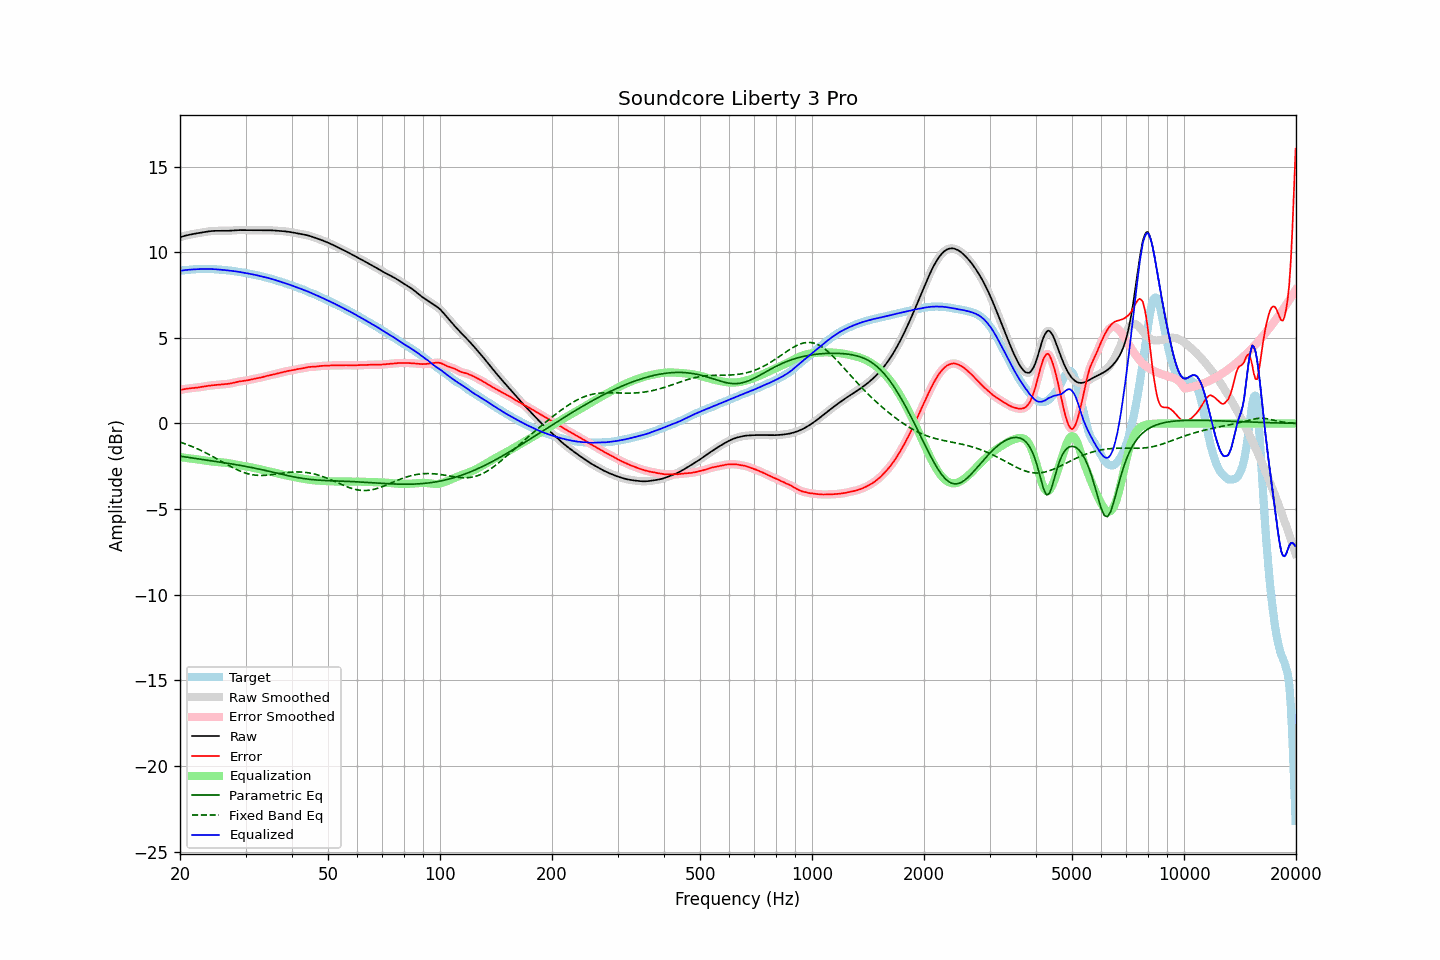

Values plotted in this chart, from the file beside it:
frequency, raw, error, smoothed, error_smoothed, equalization, parametric_eq, fixed_band_eq, equalized_raw, equalized_smoothed, target
20.00, 10.87, 1.95, 10.87, 1.95, -1.96, -1.91, -1.09, 8.91, 8.91, 8.92
20.20, 10.90, 1.97, 10.90, 1.97, -1.97, -1.92, -1.12, 8.93, 8.93, 8.93
20.40, 10.93, 1.99, 10.93, 1.99, -1.99, -1.94, -1.15, 8.94, 8.94, 8.94
20.61, 10.96, 2.01, 10.96, 2.01, -2.00, -1.95, -1.19, 8.95, 8.95, 8.95
20.81, 10.98, 2.02, 10.98, 2.02, -2.02, -1.97, -1.22, 8.96, 8.96, 8.96
21.02, 11.00, 2.04, 11.00, 2.04, -2.03, -1.98, -1.26, 8.97, 8.97, 8.96
21.23, 11.02, 2.05, 11.02, 2.05, -2.04, -2.00, -1.29, 8.98, 8.98, 8.97
21.44, 11.04, 2.06, 11.04, 2.06, -2.06, -2.01, -1.33, 8.98, 8.98, 8.98
21.66, 11.06, 2.07, 11.06, 2.07, -2.07, -2.02, -1.37, 8.99, 8.99, 8.99
21.87, 11.08, 2.08, 11.08, 2.08, -2.08, -2.04, -1.41, 9.00, 9.00, 9.00
22.09, 11.09, 2.09, 11.09, 2.09, -2.09, -2.05, -1.45, 9.00, 9.00, 9.01
22.31, 11.11, 2.10, 11.11, 2.10, -2.10, -2.07, -1.49, 9.01, 9.01, 9.01
22.54, 11.12, 2.11, 11.12, 2.11, -2.11, -2.08, -1.53, 9.01, 9.01, 9.01
22.76, 11.14, 2.13, 11.14, 2.13, -2.13, -2.09, -1.58, 9.01, 9.01, 9.01
22.99, 11.16, 2.14, 11.16, 2.14, -2.14, -2.11, -1.62, 9.01, 9.01, 9.01
23.22, 11.17, 2.16, 11.17, 2.16, -2.16, -2.12, -1.67, 9.02, 9.02, 9.01
23.45, 11.19, 2.17, 11.19, 2.17, -2.17, -2.14, -1.71, 9.02, 9.02, 9.01
23.69, 11.20, 2.19, 11.20, 2.19, -2.19, -2.15, -1.76, 9.02, 9.02, 9.01
23.92, 11.22, 2.20, 11.22, 2.20, -2.20, -2.16, -1.81, 9.02, 9.02, 9.01
24.16, 11.23, 2.21, 11.23, 2.21, -2.21, -2.18, -1.86, 9.01, 9.01, 9.01
24.40, 11.24, 2.22, 11.24, 2.23, -2.22, -2.19, -1.91, 9.01, 9.01, 9.01
24.65, 11.24, 2.23, 11.24, 2.23, -2.23, -2.20, -1.96, 9.01, 9.01, 9.01
24.89, 11.24, 2.24, 11.24, 2.24, -2.24, -2.22, -2.02, 9.00, 9.00, 9.00
25.14, 11.25, 2.25, 11.25, 2.25, -2.25, -2.23, -2.07, 9.00, 9.00, 8.99
25.39, 11.24, 2.26, 11.24, 2.26, -2.26, -2.25, -2.12, 8.99, 8.99, 8.99
25.65, 11.24, 2.26, 11.24, 2.26, -2.26, -2.26, -2.17, 8.98, 8.98, 8.98
25.91, 11.24, 2.27, 11.24, 2.27, -2.27, -2.27, -2.23, 8.97, 8.97, 8.97
26.16, 11.24, 2.28, 11.24, 2.28, -2.28, -2.29, -2.28, 8.96, 8.96, 8.96
26.43, 11.24, 2.29, 11.24, 2.29, -2.29, -2.30, -2.33, 8.95, 8.95, 8.95
26.69, 11.25, 2.30, 11.25, 2.30, -2.30, -2.32, -2.39, 8.94, 8.94, 8.95
26.96, 11.25, 2.31, 11.25, 2.31, -2.32, -2.33, -2.44, 8.93, 8.93, 8.94
27.23, 11.26, 2.33, 11.26, 2.33, -2.33, -2.35, -2.49, 8.92, 8.92, 8.93
27.50, 11.26, 2.35, 11.26, 2.35, -2.35, -2.36, -2.54, 8.91, 8.91, 8.91
27.77, 11.27, 2.37, 11.27, 2.37, -2.37, -2.38, -2.59, 8.90, 8.90, 8.90
28.05, 11.28, 2.39, 11.28, 2.39, -2.39, -2.39, -2.63, 8.89, 8.89, 8.89
28.33, 11.28, 2.41, 11.28, 2.41, -2.41, -2.41, -2.68, 8.87, 8.87, 8.87
28.62, 11.29, 2.43, 11.29, 2.43, -2.43, -2.43, -2.72, 8.86, 8.86, 8.85
28.90, 11.29, 2.45, 11.29, 2.45, -2.44, -2.44, -2.76, 8.85, 8.85, 8.84
29.19, 11.29, 2.46, 11.29, 2.46, -2.46, -2.46, -2.80, 8.83, 8.83, 8.83
29.48, 11.29, 2.48, 11.29, 2.47, -2.48, -2.48, -2.84, 8.81, 8.81, 8.81
29.78, 11.29, 2.49, 11.29, 2.49, -2.49, -2.49, -2.87, 8.79, 8.79, 8.80
30.08, 11.28, 2.50, 11.28, 2.50, -2.51, -2.51, -2.90, 8.78, 8.78, 8.78
30.38, 11.28, 2.52, 11.28, 2.52, -2.52, -2.53, -2.93, 8.76, 8.76, 8.77
30.68, 11.28, 2.54, 11.28, 2.54, -2.54, -2.55, -2.96, 8.74, 8.74, 8.75
30.99, 11.28, 2.56, 11.28, 2.56, -2.56, -2.56, -2.98, 8.73, 8.73, 8.72
31.30, 11.29, 2.58, 11.29, 2.58, -2.58, -2.58, -3.00, 8.71, 8.71, 8.70
31.61, 11.29, 2.60, 11.29, 2.60, -2.60, -2.60, -3.01, 8.69, 8.69, 8.68
31.93, 11.29, 2.62, 11.29, 2.62, -2.62, -2.62, -3.02, 8.67, 8.67, 8.66
32.24, 11.28, 2.64, 11.28, 2.64, -2.64, -2.64, -3.03, 8.65, 8.65, 8.65
32.57, 11.28, 2.65, 11.28, 2.65, -2.66, -2.66, -3.04, 8.62, 8.62, 8.63
32.89, 11.28, 2.67, 11.28, 2.67, -2.68, -2.68, -3.04, 8.60, 8.60, 8.61
33.22, 11.28, 2.70, 11.28, 2.70, -2.70, -2.70, -3.04, 8.58, 8.58, 8.58
33.55, 11.28, 2.73, 11.28, 2.73, -2.72, -2.72, -3.04, 8.56, 8.56, 8.56
33.89, 11.28, 2.75, 11.28, 2.75, -2.75, -2.74, -3.03, 8.54, 8.54, 8.53
34.23, 11.28, 2.77, 11.28, 2.77, -2.77, -2.76, -3.02, 8.51, 8.51, 8.51
34.57, 11.28, 2.80, 11.28, 2.80, -2.79, -2.79, -3.01, 8.49, 8.49, 8.49
34.92, 11.28, 2.81, 11.28, 2.81, -2.82, -2.81, -3.00, 8.46, 8.46, 8.47
35.27, 11.28, 2.83, 11.27, 2.83, -2.84, -2.83, -2.99, 8.44, 8.44, 8.44
35.62, 11.27, 2.86, 11.27, 2.86, -2.86, -2.85, -2.98, 8.41, 8.41, 8.41
35.97, 11.26, 2.88, 11.26, 2.88, -2.88, -2.87, -2.97, 8.38, 8.38, 8.38
... 635 more rows
